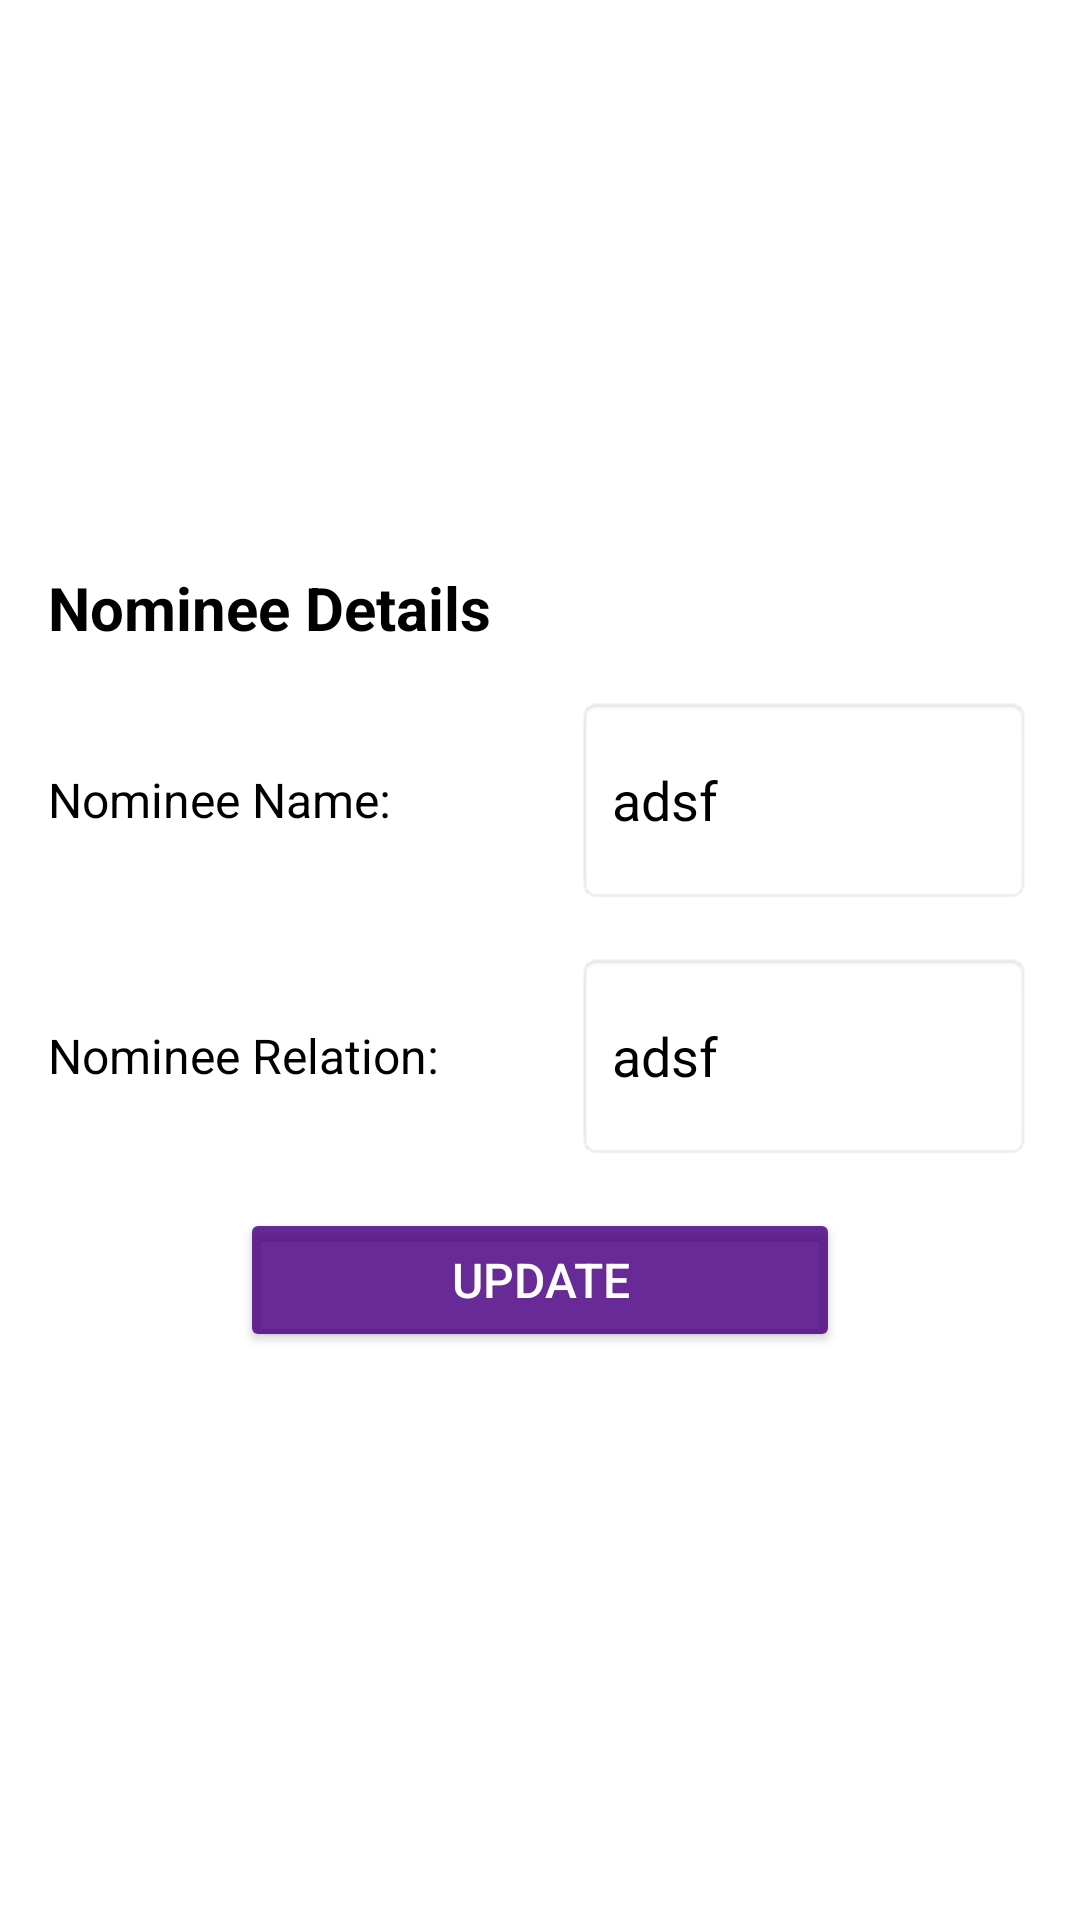

Write the Android layout XML for this screen, with the resource values it uses.
<!-- AndroidManifest.xml: application theme Theme.Jivanseva -->
<!-- res/layout/fragment_nominee_details.xml -->
<ScrollView xmlns:android="http://schemas.android.com/apk/res/android"
    android:layout_width="match_parent"
    android:layout_height="match_parent"
    android:padding="16dp"
    android:background="#FFFFFF">

    <LinearLayout
        android:layout_width="match_parent"
        android:layout_height="wrap_content"
        android:layout_gravity="center"
        android:orientation="vertical">

        
        <TextView
            android:id="@+id/tvNomineeDetailsTitle"
            android:layout_width="wrap_content"
            android:layout_height="wrap_content"
            android:layout_gravity="start"
            android:text="Nominee Details"
            android:textSize="20sp"
            android:textStyle="bold"
            android:textColor="@color/black"
            android:layout_marginBottom="16dp" />

        
        <LinearLayout
            android:layout_width="match_parent"
            android:layout_height="wrap_content"
            android:orientation="horizontal"
            android:layout_marginBottom="16dp"
            android:gravity="center_vertical">

            <TextView
                android:layout_width="100dp"
                android:layout_height="wrap_content"
                android:layout_weight="1"
                android:text="Nominee Name:"
                android:textSize="16sp"
                android:textColor="#000000" />

            <EditText
                android:id="@+id/etNomineeName"
                android:layout_width="0dp"
                android:layout_height="wrap_content"
                android:layout_weight="2"
                android:hint="Enter Nominee Name"
                android:text="adsf"
                android:background="@android:drawable/editbox_background"
                android:padding="12dp"
                android:textColor="#000000" />
        </LinearLayout>

        
        <LinearLayout
            android:layout_width="match_parent"
            android:layout_height="wrap_content"
            android:orientation="horizontal"
            android:layout_marginBottom="16dp"
            android:gravity="center_vertical">

            <TextView
                android:layout_width="100dp"
                android:layout_height="wrap_content"
                android:layout_weight="1"
                android:text="Nominee Relation:"
                android:textSize="16sp"
                android:textColor="#000000" />

            <EditText
                android:id="@+id/etNomineeRelation"
                android:layout_width="0dp"
                android:layout_height="wrap_content"
                android:layout_weight="2"
                android:hint="Enter Nominee Name"
                android:text="adsf"
                android:background="@android:drawable/editbox_background"
                android:padding="12dp"
                android:textColor="#000000" />>
        </LinearLayout>

        
        <Button
            android:id="@+id/btnUpdateNominee"
            android:layout_width="200dp"
            android:layout_height="wrap_content"
            android:backgroundTint="@color/navbar"
            android:layout_gravity="center"
            android:text="Update"
            android:textColor="#FFFFFF"
            android:textSize="16sp"
            android:padding="10dp" />
    </LinearLayout>
</ScrollView>
<!-- resources referenced by this layout -->
<resources>
  <color name="black">#FF000000</color>
  <color name="navbar">#D54B0082</color>
  <style name="Theme.Jivanseva" parent="Base.Theme.Jivanseva" />
  <style name="Base.Theme.Jivanseva" parent="Theme.Material3.DayNight.NoActionBar">
         
      </style>
</resources>
